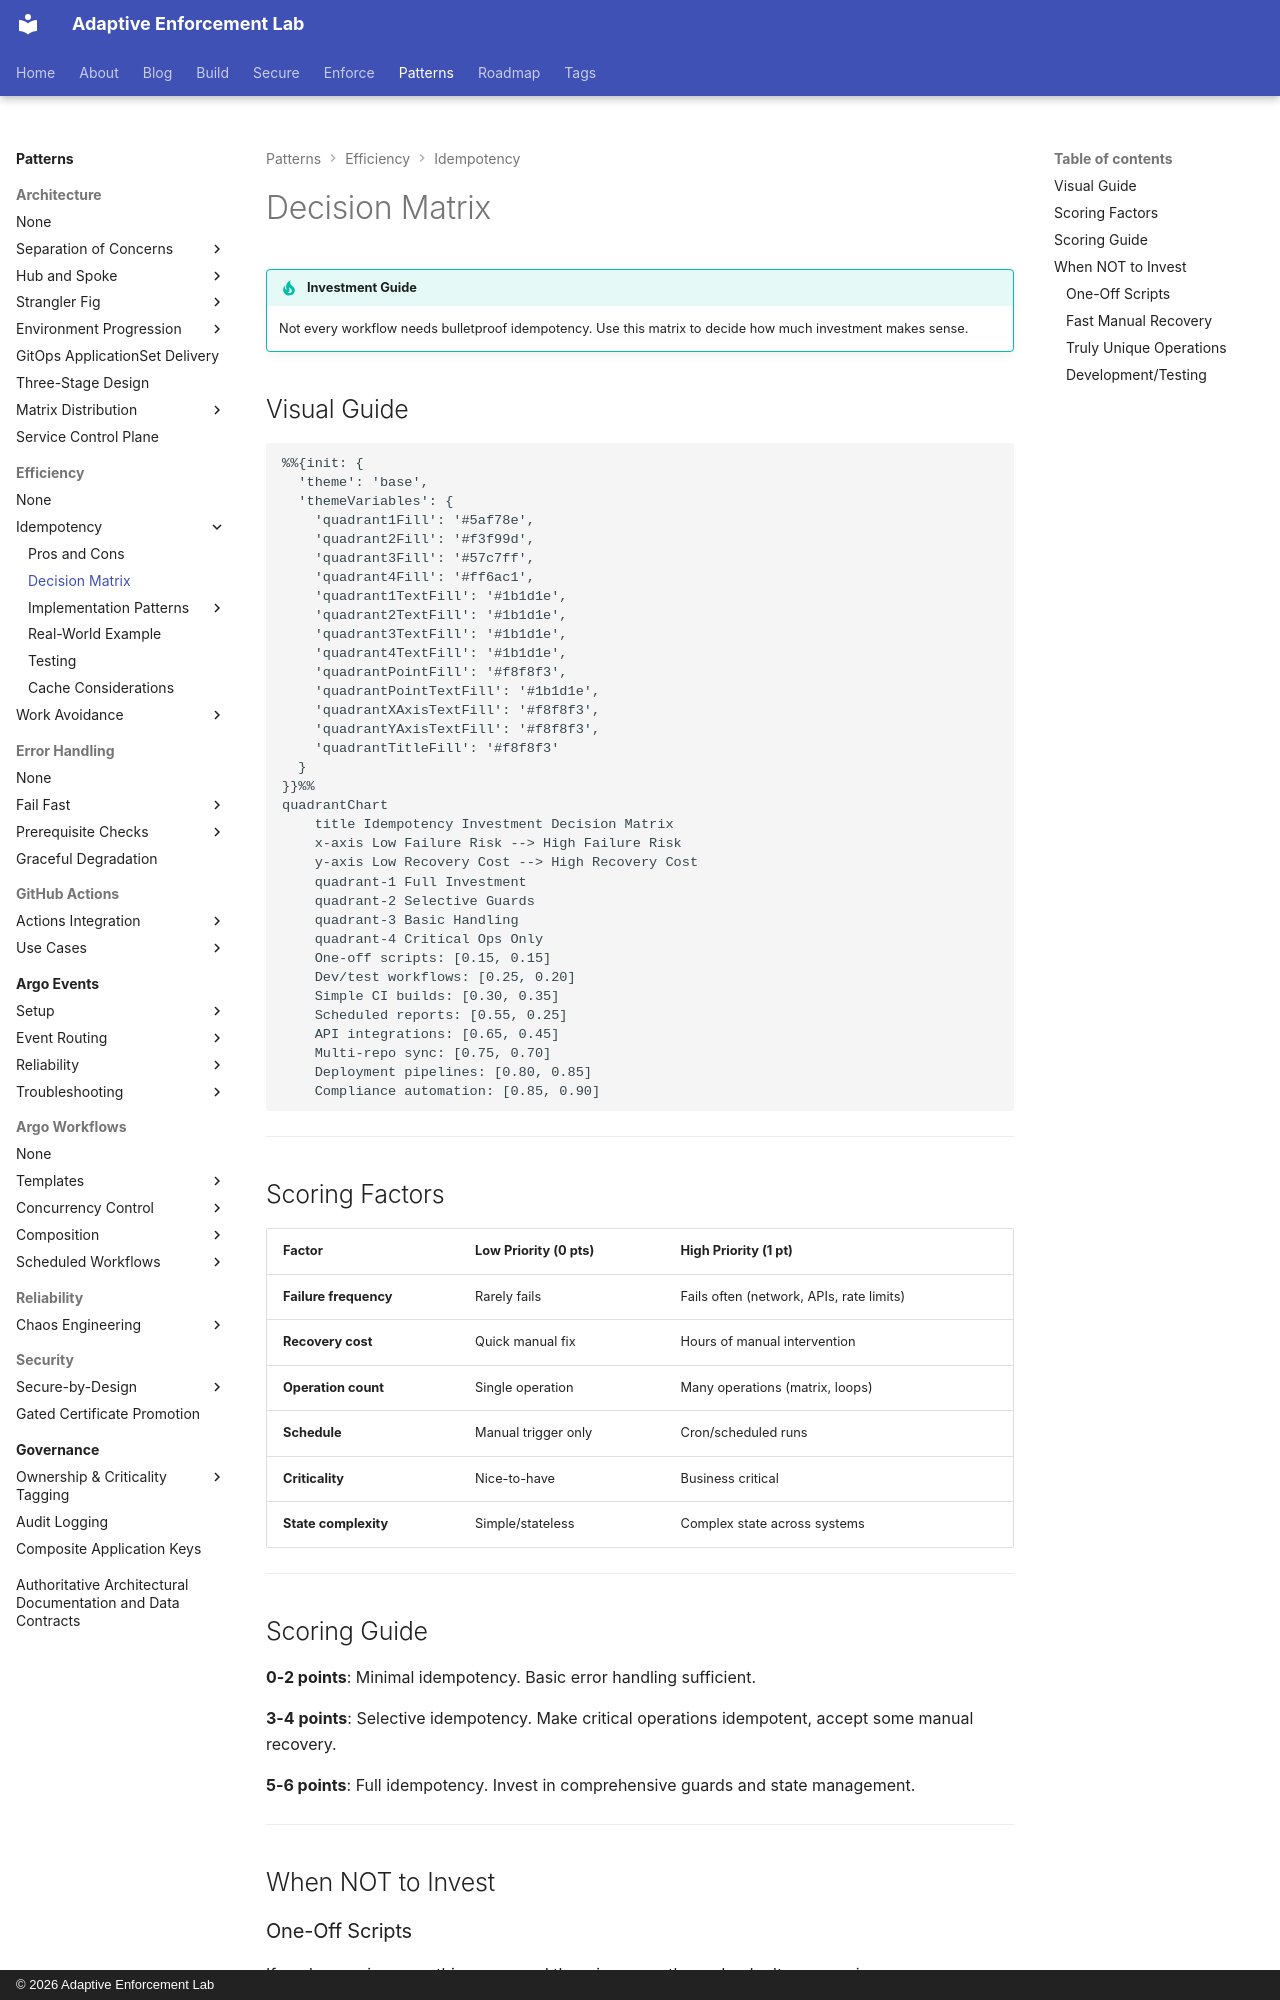

repository: adaptive-enforcement-lab/adaptive-enforcement-lab-com · page: patterns/efficiency/idempotency/decision-matrix/index.html · generator: mkdocs · copyright: © 2026 Adaptive Enforcement Lab

---
title: Decision Matrix
description: >-
  Calibrate idempotency investment with a scoring guide. Learn when to invest in bulletproof guards and when basic error handling suffices for workflows.
provenance: human
---

# Decision Matrix

!!! tip "Investment Guide"
    Not every workflow needs bulletproof idempotency. Use this matrix to decide how much investment makes sense.

## Visual Guide

```mermaid
%%{init: {
  'theme': 'base',
  'themeVariables': {
    'quadrant1Fill': '#5af78e',
    'quadrant2Fill': '#f3f99d',
    'quadrant3Fill': '#57c7ff',
    'quadrant4Fill': '#ff6ac1',
    'quadrant1TextFill': '#1b1d1e',
    'quadrant2TextFill': '#1b1d1e',
    'quadrant3TextFill': '#1b1d1e',
    'quadrant4TextFill': '#1b1d1e',
    'quadrantPointFill': '#f8f8f3',
    'quadrantPointTextFill': '#1b1d1e',
    'quadrantXAxisTextFill': '#f8f8f3',
    'quadrantYAxisTextFill': '#f8f8f3',
    'quadrantTitleFill': '#f8f8f3'
  }
}}%%
quadrantChart
    title Idempotency Investment Decision Matrix
    x-axis Low Failure Risk --> High Failure Risk
    y-axis Low Recovery Cost --> High Recovery Cost
    quadrant-1 Full Investment
    quadrant-2 Selective Guards
    quadrant-3 Basic Handling
    quadrant-4 Critical Ops Only
    One-off scripts: [0.15, 0.15]
    Dev/test workflows: [0.25, 0.20]
    Simple CI builds: [0.30, 0.35]
    Scheduled reports: [0.55, 0.25]
    API integrations: [0.65, 0.45]
    Multi-repo sync: [0.75, 0.70]
    Deployment pipelines: [0.80, 0.85]
    Compliance automation: [0.85, 0.90]
```

---

## Scoring Factors

| Factor | Low Priority (0 pts) | High Priority (1 pt) |
| -------- | --------------------- | ---------------------- |
| **Failure frequency** | Rarely fails | Fails often (network, APIs, rate limits) |
| **Recovery cost** | Quick manual fix | Hours of manual intervention |
| **Operation count** | Single operation | Many operations (matrix, loops) |
| **Schedule** | Manual trigger only | Cron/scheduled runs |
| **Criticality** | Nice-to-have | Business critical |
| **State complexity** | Simple/stateless | Complex state across systems |

---
